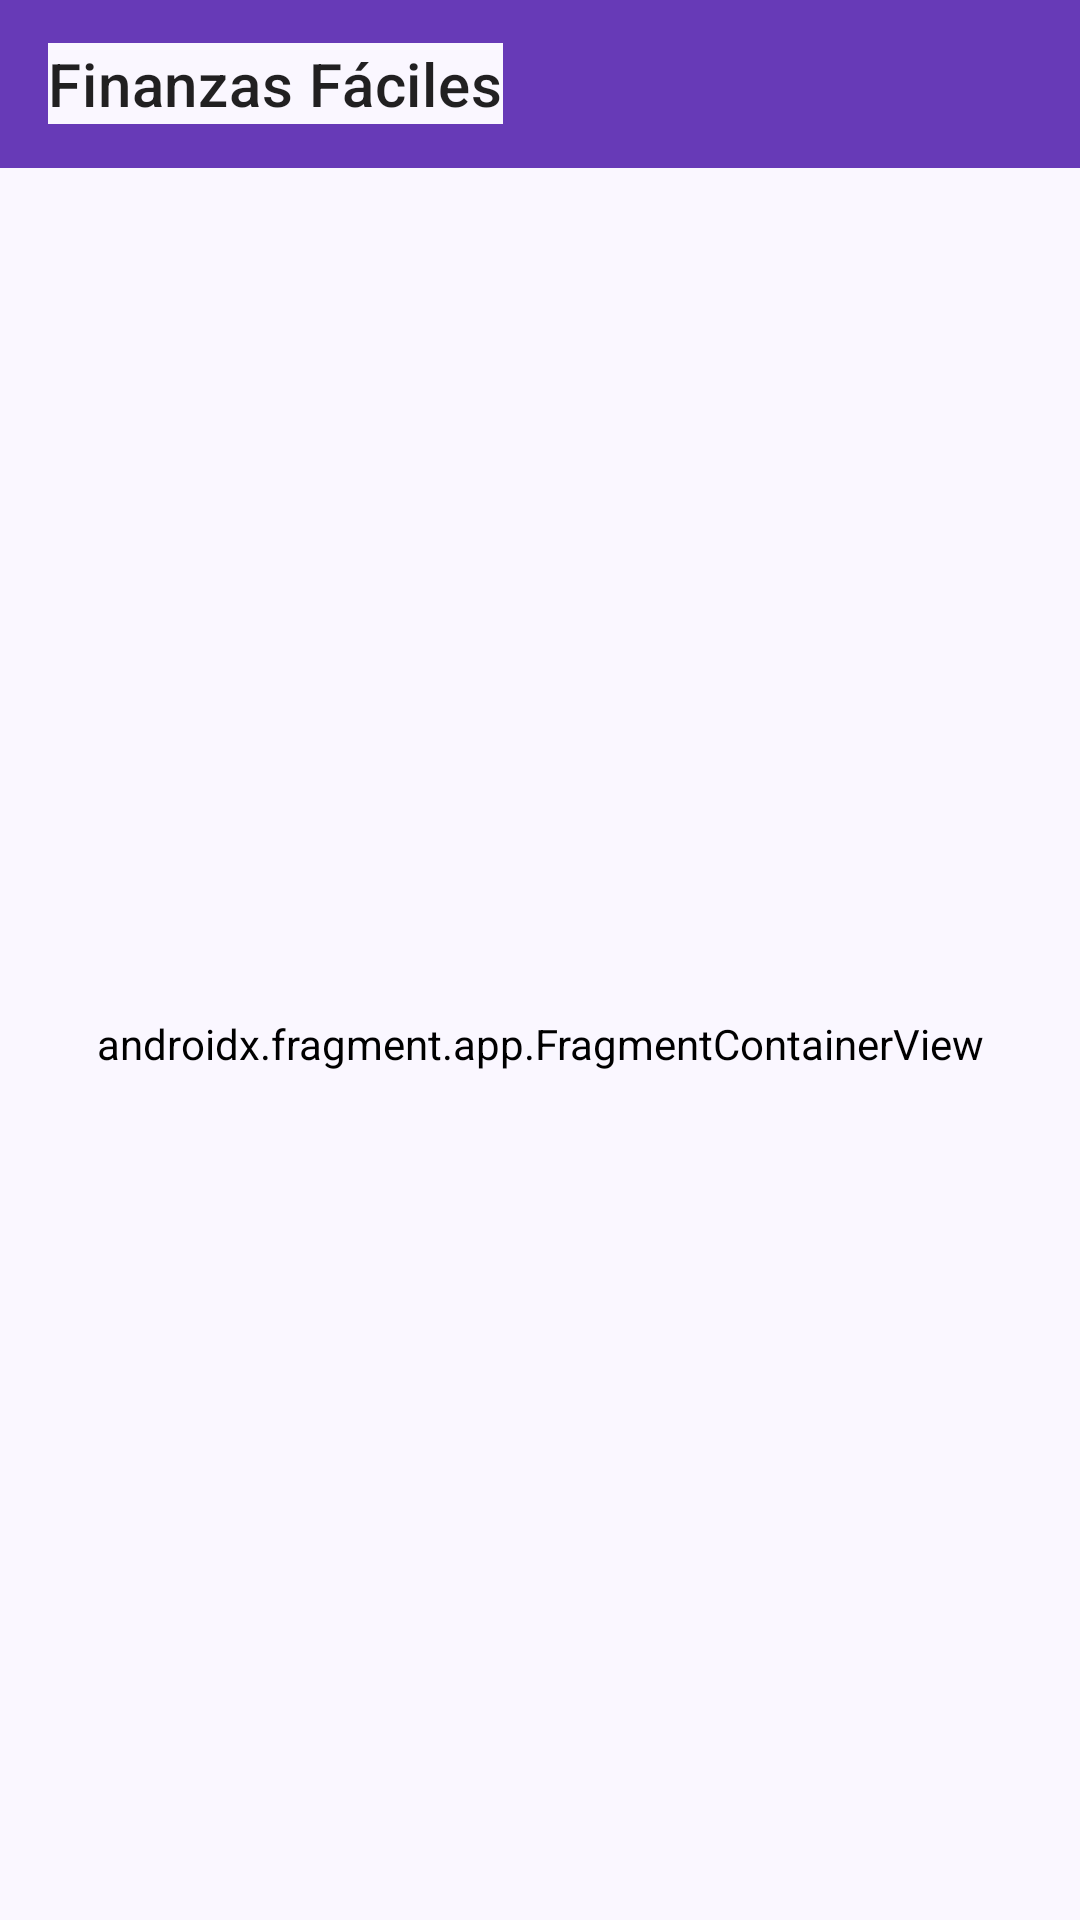

Reconstruct the res/layout file that produces this screen, plus the resources it refers to.
<!-- AndroidManifest.xml: application theme Theme.FinanzasFaciles -->
<!-- res/layout/activity_main.xml -->
<?xml version="1.0" encoding="utf-8"?>
<androidx.coordinatorlayout.widget.CoordinatorLayout
    xmlns:android="http://schemas.android.com/apk/res/android"
    xmlns:app="http://schemas.android.com/apk/res-auto"
    android:layout_width="match_parent"
    android:layout_height="match_parent">

    
    <com.google.android.material.appbar.MaterialToolbar
        android:id="@+id/toolbar"
        android:layout_width="match_parent"
        android:layout_height="wrap_content"
        android:background="?attr/colorPrimary"
        android:titleTextColor="@android:color/white"
        app:title="Finanzas Fáciles" />

    
    <androidx.fragment.app.FragmentContainerView
        android:id="@+id/nav_host_fragment"
        android:name="androidx.navigation.fragment.NavHostFragment"
        android:layout_width="match_parent"
        android:layout_height="match_parent"
        android:layout_marginTop="?attr/actionBarSize"
        app:defaultNavHost="true"
        app:navGraph="@navigation/nav_graph" />

</androidx.coordinatorlayout.widget.CoordinatorLayout>
<!-- resources referenced by this layout -->
<resources>
  <style name="Theme.FinanzasFaciles" parent="Theme.MaterialComponents.DayNight.NoActionBar">
          <item name="colorPrimary">#673AB7</item> 
          <item name="colorPrimaryVariant">#512DA8</item>
          <item name="colorOnPrimary">#FFFFFF</item>
  
          <item name="colorSecondary">#03DAC5</item> 
          <item name="colorSecondaryVariant">#018786</item>
          <item name="colorOnSecondary">#000000</item>
  
          <item name="android:statusBarColor">#512DA8</item>
          <item name="android:navigationBarColor">#512DA8</item>
  
          <item name="android:background">#FAF7FF</item> 
      </style>
</resources>
